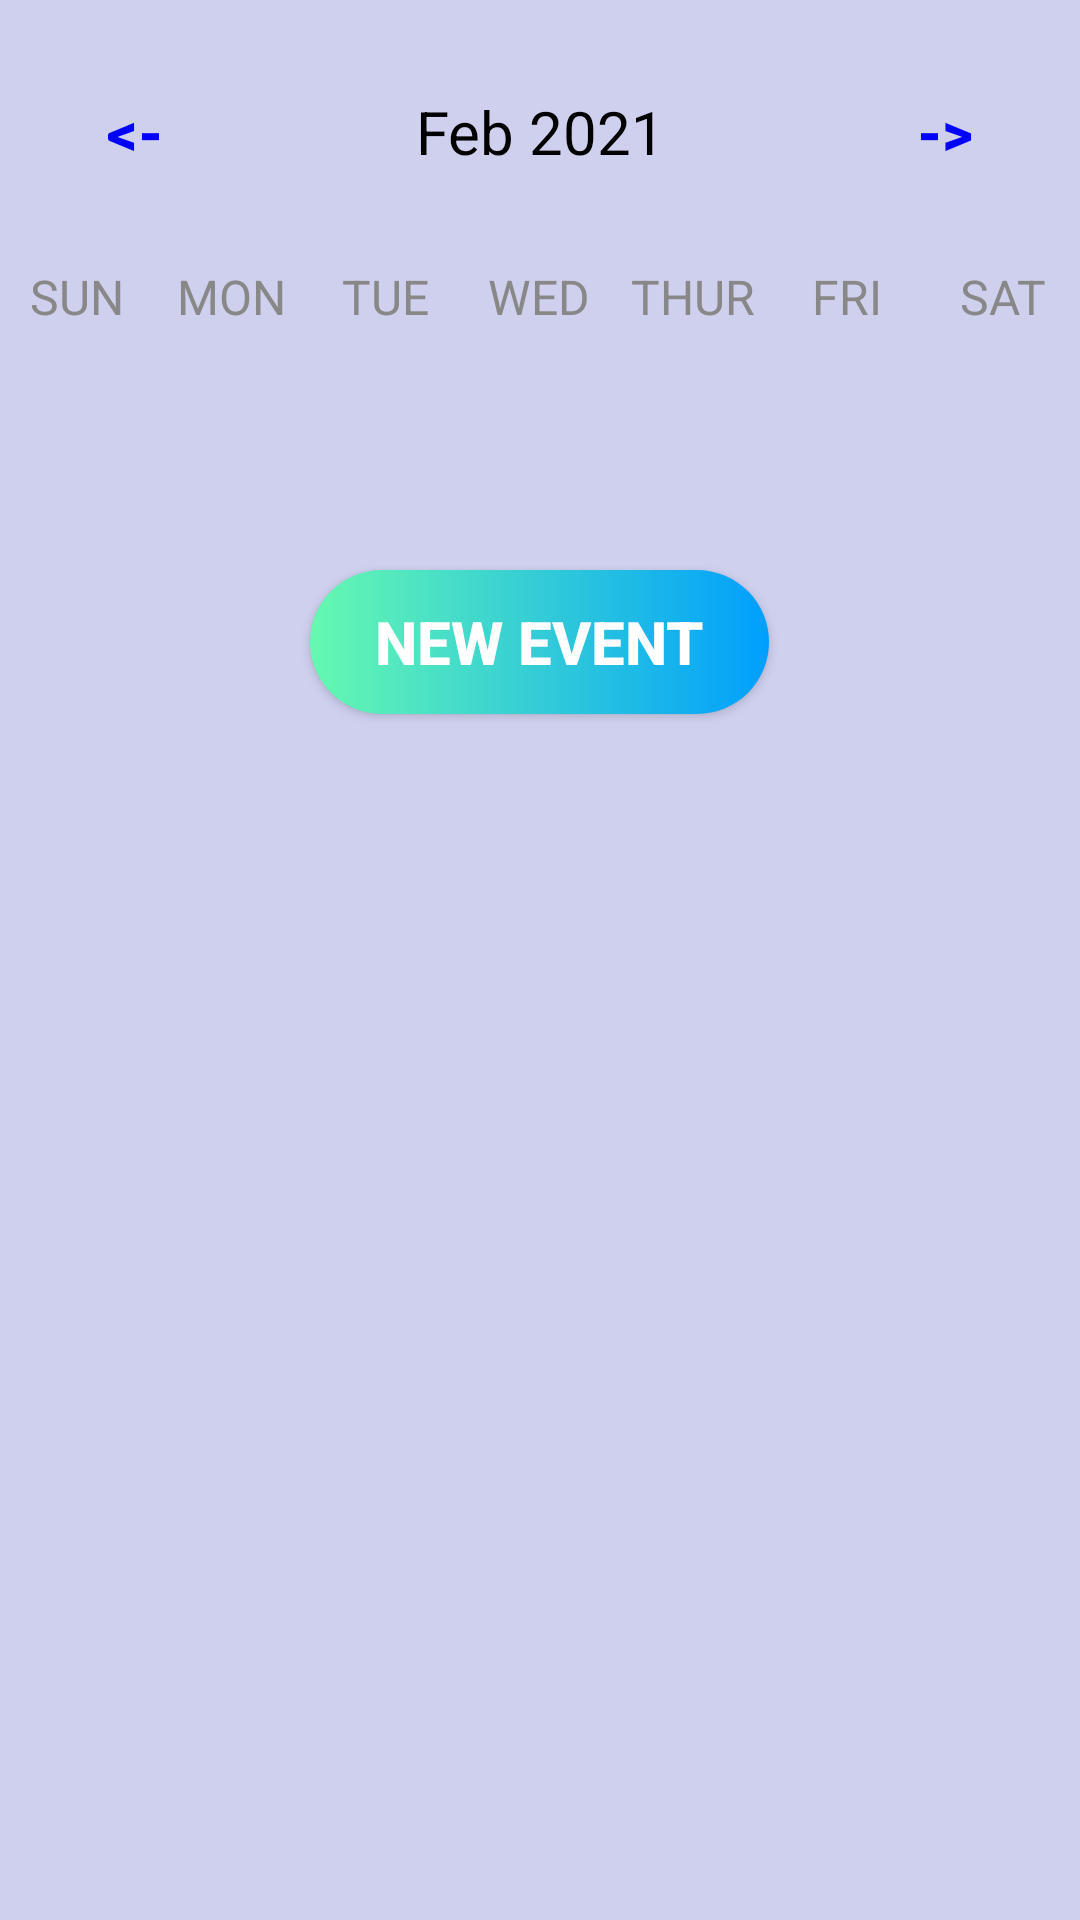

Reconstruct the res/layout file that produces this screen, plus the resources it refers to.
<!-- AndroidManifest.xml: application theme Theme.CSPROJEDENEME -->
<!-- res/layout/activity_week_view.xml -->
<?xml version="1.0" encoding="utf-8"?>
<LinearLayout
    xmlns:android="http://schemas.android.com/apk/res/android"
    xmlns:app="http://schemas.android.com/apk/res-auto"
    xmlns:tools="http://schemas.android.com/tools"
    android:layout_width="match_parent"
    android:layout_height="match_parent"
    android:orientation="vertical"
    android:background="@color/general_background"
    tools:context=".WeekViewActivity">

    <LinearLayout
        android:layout_width="match_parent"
        android:layout_height="wrap_content"
        android:orientation="horizontal"
        android:layout_marginBottom="20dp"
        android:layout_marginTop="20dp">

        <androidx.appcompat.widget.AppCompatButton
            android:layout_width="0dp"
            android:layout_height="wrap_content"
            android:layout_weight="1"
            android:text="@string/back"
            android:textColor="@color/blue"
            android:background="@null"
            android:textStyle="bold"
            android:onClick="previousWeekAction"
            android:textSize="20sp"/>

        <TextView
            android:id="@+id/monthYearTV"
            android:layout_width="0dp"
            android:layout_weight="2"
            android:layout_height="wrap_content"
            android:text="Feb 2021"
            android:textSize="20sp"
            android:textAlignment="center"
            android:textColor="@color/black"/>

        <androidx.appcompat.widget.AppCompatButton
            android:layout_width="0dp"
            android:layout_height="wrap_content"
            android:layout_weight="1"
            android:text="@string/forward"
            android:textColor="@color/blue"
            android:background="@null"
            android:textStyle="bold"
            android:onClick="nextWeekAction"
            android:textSize="20sp"/>

    </LinearLayout>

    <LinearLayout
        android:layout_width="match_parent"
        android:layout_height="wrap_content"
        android:orientation="horizontal">

        <TextView
            android:layout_width="0dp"
            android:layout_height="wrap_content"
            android:layout_weight="1"
            android:text="SUN"
            android:textColor="@color/gray"
            android:textAlignment="center"
            android:textSize="16sp"/>

        <TextView
            android:layout_width="0dp"
            android:layout_height="wrap_content"
            android:layout_weight="1"
            android:text="MON"
            android:textColor="@color/gray"
            android:textAlignment="center"
            android:textSize="16sp"/>

        <TextView
            android:layout_width="0dp"
            android:layout_height="wrap_content"
            android:layout_weight="1"
            android:text="TUE"
            android:textColor="@color/gray"
            android:textAlignment="center"
            android:textSize="16sp"/>

        <TextView
            android:layout_width="0dp"
            android:layout_height="wrap_content"
            android:layout_weight="1"
            android:text="WED"
            android:textColor="@color/gray"
            android:textAlignment="center"
            android:textSize="16sp"/>

        <TextView
            android:layout_width="0dp"
            android:layout_height="wrap_content"
            android:layout_weight="1"
            android:text="THUR"
            android:textColor="@color/gray"
            android:textAlignment="center"
            android:textSize="16sp"/>

        <TextView
            android:layout_width="0dp"
            android:layout_height="wrap_content"
            android:layout_weight="1"
            android:text="FRI"
            android:textColor="@color/gray"
            android:textAlignment="center"
            android:textSize="16sp"/>

        <TextView
            android:layout_width="0dp"
            android:layout_height="wrap_content"
            android:layout_weight="1"
            android:text="SAT"
            android:textColor="@color/gray"
            android:textAlignment="center"
            android:textSize="16sp"/>


    </LinearLayout>


    <androidx.recyclerview.widget.RecyclerView
        android:id="@+id/calendarRecyclerView"
        android:layout_width="match_parent"
        android:layout_height="0dp"
        android:layout_weight="1"/>

    <androidx.appcompat.widget.AppCompatButton
        android:layout_width="153dp"
        android:layout_height="wrap_content"
        android:layout_gravity="center"
        android:background="@drawable/custom_button"
        android:text="New Event"
        android:onClick="newEventAction"
        android:textColor="#FFFFFF"
        android:textSize="20sp"
        android:textStyle="bold" />

    <ListView
        android:id="@+id/eventListView"
        android:layout_width="match_parent"
        android:layout_height="0dp"
        android:layout_weight="5" />


</LinearLayout>
<!-- resources referenced by this layout -->
<resources>
  <color name="black">#FF000000</color>
  <color name="blue">#0000FF</color>
  <color name="general_background">#CFD0EE</color>
  <color name="gray">#888</color>
  <!-- drawable custom_button (drawable) -->
  <?xml version="1.0" encoding="utf-8"?>
  <shape xmlns:android="http://schemas.android.com/apk/res/android" android:shape="rectangle">
      <gradient android:startColor="#66F9B0" android:endColor="#009FFD" android:type="linear"/>
      <corners android:radius="50dp"/>
  
  </shape>
  <string name="back">&lt;-</string>
  <string name="forward">-&gt;</string>
  <style name="Theme.CSPROJEDENEME" parent="Theme.MaterialComponents.DayNight.DarkActionBar">
          
          <item name="colorPrimary">@color/purple_500</item>
          <item name="colorPrimaryVariant">@color/purple_700</item>
          <item name="colorOnPrimary">@color/white</item>
          
          <item name="colorSecondary">@color/teal_200</item>
          <item name="colorSecondaryVariant">@color/teal_700</item>
          <item name="colorOnSecondary">@color/black</item>
          
          <item name="android:statusBarColor" tools:targetApi="l">?attr/colorPrimaryVariant</item>
          
      </style>
  <color name="purple_500">#FF6200EE</color>
  <color name="purple_700">#FF3700B3</color>
  <color name="white">#FFFFFFFF</color>
  <color name="teal_200">#FF03DAC5</color>
  <color name="teal_700">#FF018786</color>
</resources>
